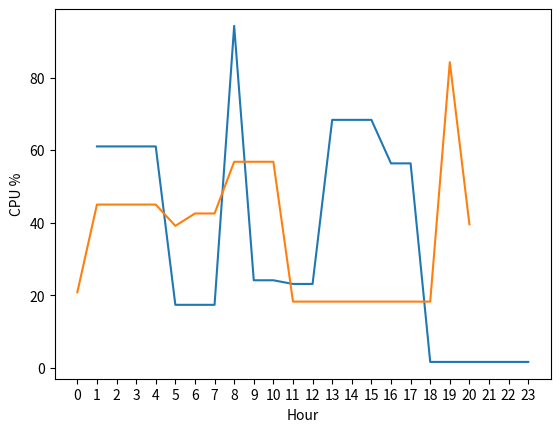

Write Python code to recreate this figure.
import numpy as np
import pandas as pd
import matplotlib.pyplot as plt

def main():
    np.random.seed(42)

    data1 = np.random.choice(range(24), 10, replace=False)
    data2 = np.random.choice(range(24), 10, replace=False)

    s1 = pd.Series(np.random.uniform(0, 100, 10), index=data1)
    s2 = pd.Series(np.random.uniform(0, 100, 10), index=data2)

    idx1 = np.random.choice(s1.index, 2, replace=False)
    idx2 = np.random.choice(s2.index, 2, replace=False)

    s1.loc[idx1] = np.nan
    s2.loc[idx2] = np.nan

    full_index = range(24)
    s1 = s1.reindex(full_index)
    s2 = s2.reindex(full_index)

    s1 = s1.ffill()
    s2 = s2.bfill()

    fig, ax = plt.subplots()
    ax.plot(s1.index, s1.values)
    ax.plot(s2.index, s2.values)
    ax.set_xticks(range(24))
    ax.set_xlabel('Hour')
    ax.set_ylabel('CPU %')


    plt.show()


if __name__ == '__main__':
    main()
